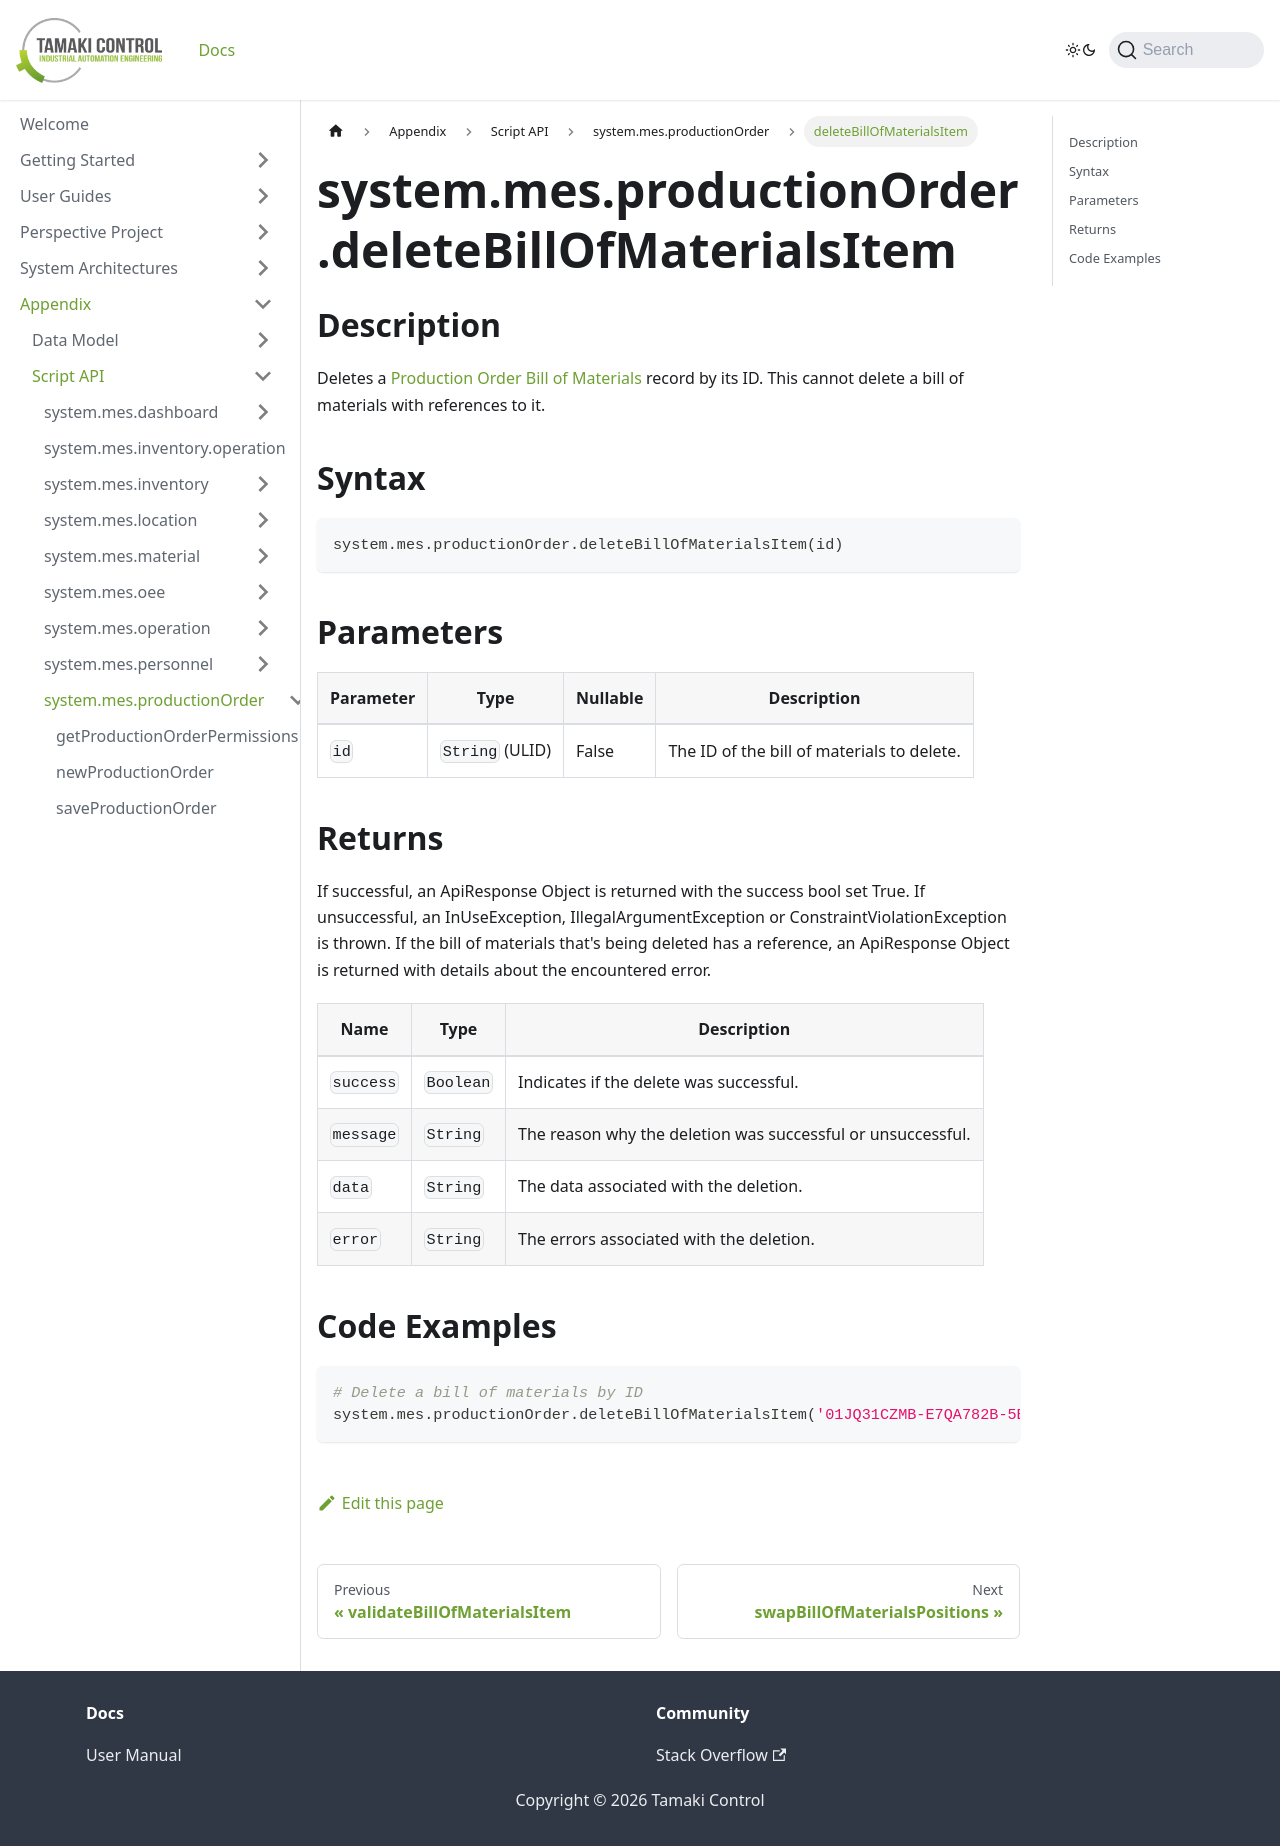

repository: TamakiControl/tamaki-mes-docs · page: docs/appendix/script-api/production-order-script-api/delete-bill-of-materials-item/index.html · generator: docusaurus

---
sidebar_position: 39
title: "deleteBillOfMaterialsItem"
description: "Deletes the bill of materials with the given ID."
---

# system.mes.productionOrder.deleteBillOfMaterialsItem

## Description

Deletes a [Production Order Bill of Materials](../../data-model/production-order-model/production-order-bill-of-material) record by its ID.
This cannot delete a bill of materials with references to it.

## Syntax

```python
system.mes.productionOrder.deleteBillOfMaterialsItem(id)
```

## Parameters

| Parameter | Type            | Nullable | Description                                |
|-----------|-----------------|----------|--------------------------------------------|
| `id`      | `String` (ULID) | False    | The ID of the bill of materials to delete. |

## Returns

If successful, an ApiResponse Object is returned with the success bool set True. If unsuccessful, an InUseException, IllegalArgumentException or ConstraintViolationException is thrown.
If the bill of materials that's being deleted has a reference, an ApiResponse Object is returned with details about the encountered error.

| Name      | Type      | Description                                                 |
|-----------|-----------|-------------------------------------------------------------|
| `success` | `Boolean` | Indicates if the delete was successful.                     |
| `message` | `String`  | The reason why the deletion was successful or unsuccessful. |
| `data`    | `String`  | The data associated with the deletion.                      |
| `error`   | `String`  | The errors associated with the deletion.                    |

## Code Examples

```python
# Delete a bill of materials by ID
system.mes.productionOrder.deleteBillOfMaterialsItem('01JQ31CZMB-E7QA782B-5B521H4M')
```
